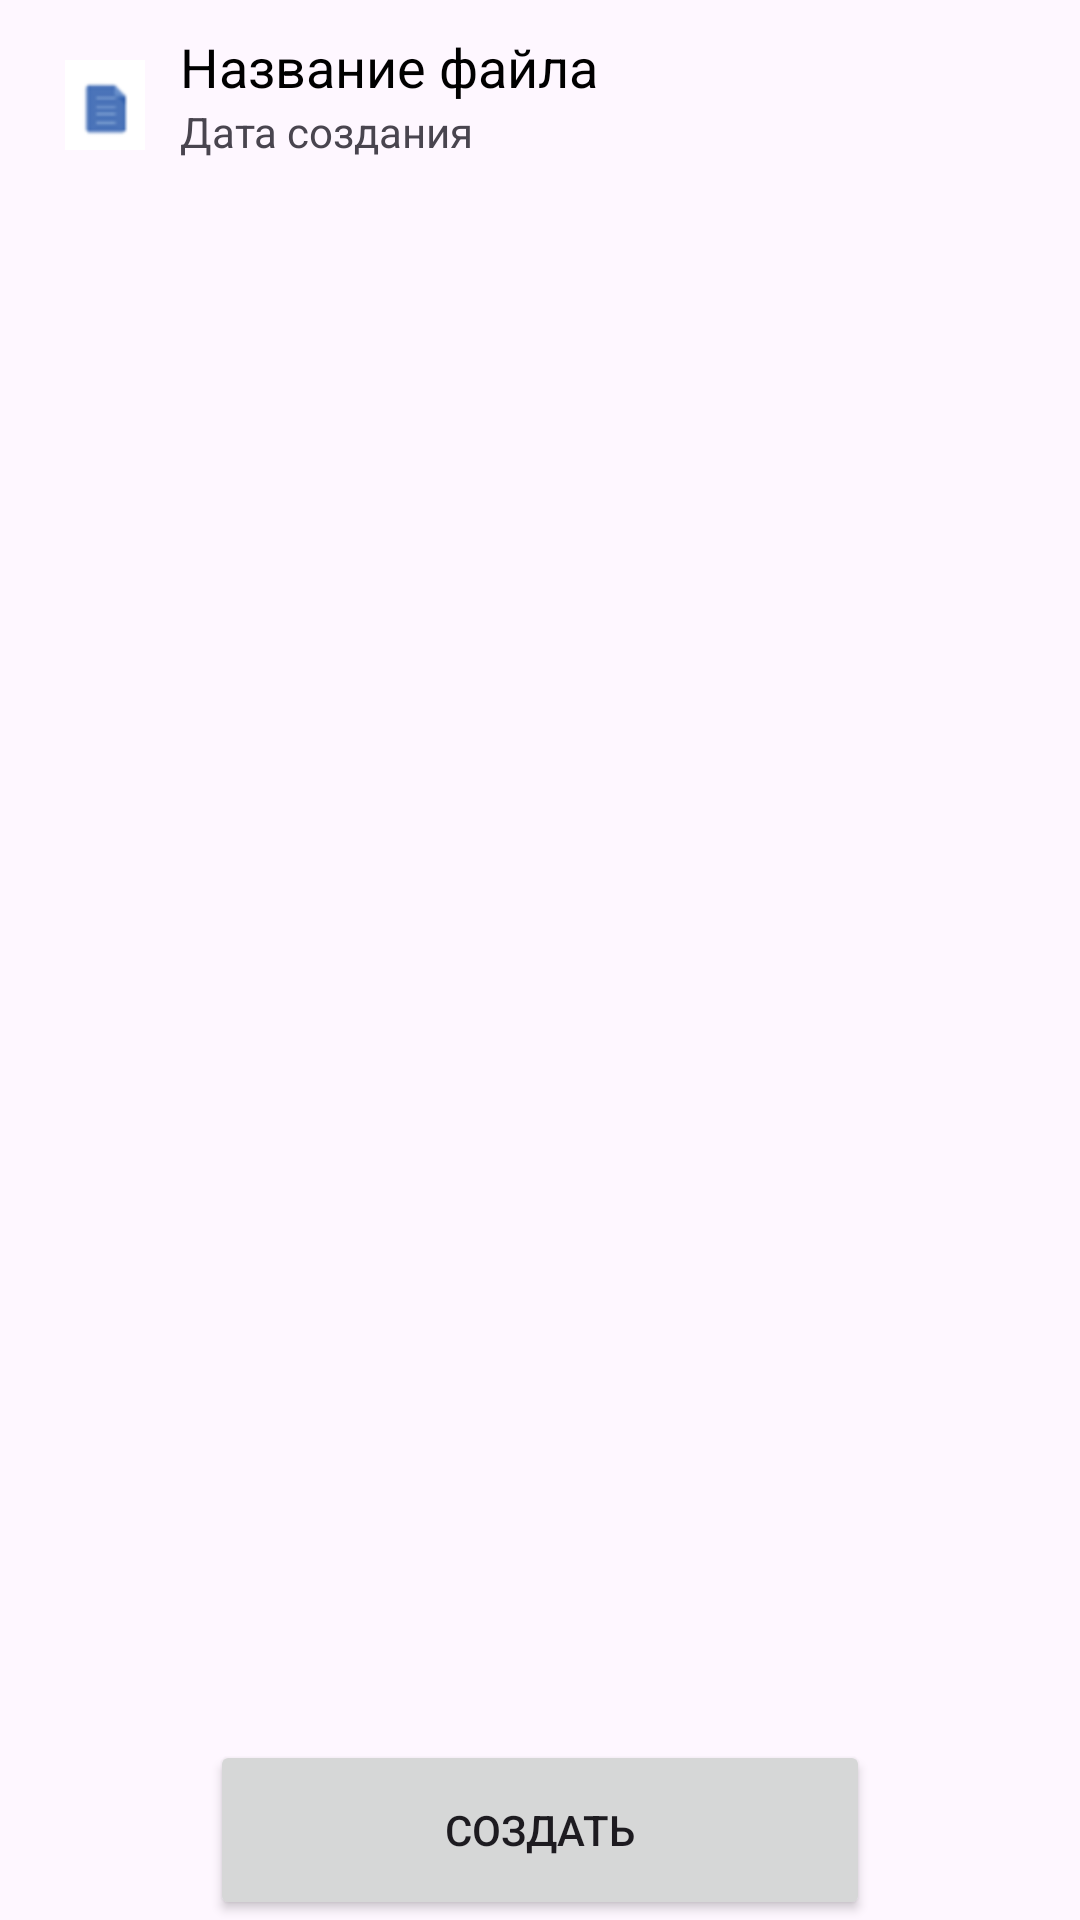

Produce the Android XML layout that renders to this screen, including the resource entries it uses.
<!-- AndroidManifest.xml: application theme Theme.Interface_Drachev -->
<!-- res/layout/activity_main.xml -->
<?xml version="1.0" encoding="utf-8"?>
<androidx.constraintlayout.widget.ConstraintLayout xmlns:android="http://schemas.android.com/apk/res/android"
    xmlns:app="http://schemas.android.com/apk/res-auto"
    xmlns:tools="http://schemas.android.com/tools"
    android:id="@+id/main"
    android:layout_width="match_parent"
    android:layout_height="match_parent"
    tools:context=".MainActivity">




    <ScrollView
        android:layout_width="match_parent"
        android:layout_height="match_parent"
        android:layout_marginStart="10dp"
        android:layout_marginTop="10dp"
        android:layout_marginEnd="10dp"
        android:layout_marginBottom="80dp"
        >

        <LinearLayout
            android:id="@+id/parrent"
            android:layout_width="match_parent"
            android:layout_height="wrap_content"
            android:orientation="vertical" >

            <LinearLayout
                android:layout_width="match_parent"
                android:layout_height="match_parent"
                android:orientation="horizontal" >

                <ImageView
                    android:id="@+id/imageView2"
                    android:layout_width="50dp"
                    android:layout_height="50dp"
                    android:padding="10dp"
                    android:src="@drawable/icon" />
                <LinearLayout
                    android:layout_width="match_parent"
                    android:layout_height="match_parent"
                    android:orientation="vertical" >

                    <TextView
                        android:id="@+id/textView"
                        android:layout_width="match_parent"
                        android:layout_height="wrap_content"
                        android:text="Название файла"
                        android:textColor="#000000"
                        android:textSize="18sp"
                        />
                    <TextView
                        android:id="@+id/textView3"
                        android:layout_width="match_parent"
                        android:layout_height="wrap_content"
                        android:text="Дата создания"
                        />

                </LinearLayout>
            </LinearLayout>

        </LinearLayout>
    </ScrollView>

    <Button
        android:id="@+id/button"
        android:layout_width="0dp"
        android:layout_height="60dp"
        android:layout_marginStart="70dp"
        android:layout_marginEnd="70dp"
        android:text="Создать"
        app:layout_constraintBottom_toBottomOf="parent"
        app:layout_constraintEnd_toEndOf="parent"
        app:layout_constraintStart_toStartOf="parent" />


</androidx.constraintlayout.widget.ConstraintLayout>
<!-- resources referenced by this layout -->
<resources>
  <!-- drawable icon: png bitmap (drawable, 1115 bytes) -->
  <style name="Theme.Interface_Drachev" parent="Base.Theme.Interface_Drachev" />
  <style name="Base.Theme.Interface_Drachev" parent="Theme.Material3.DayNight.NoActionBar">
          
          
      </style>
</resources>
